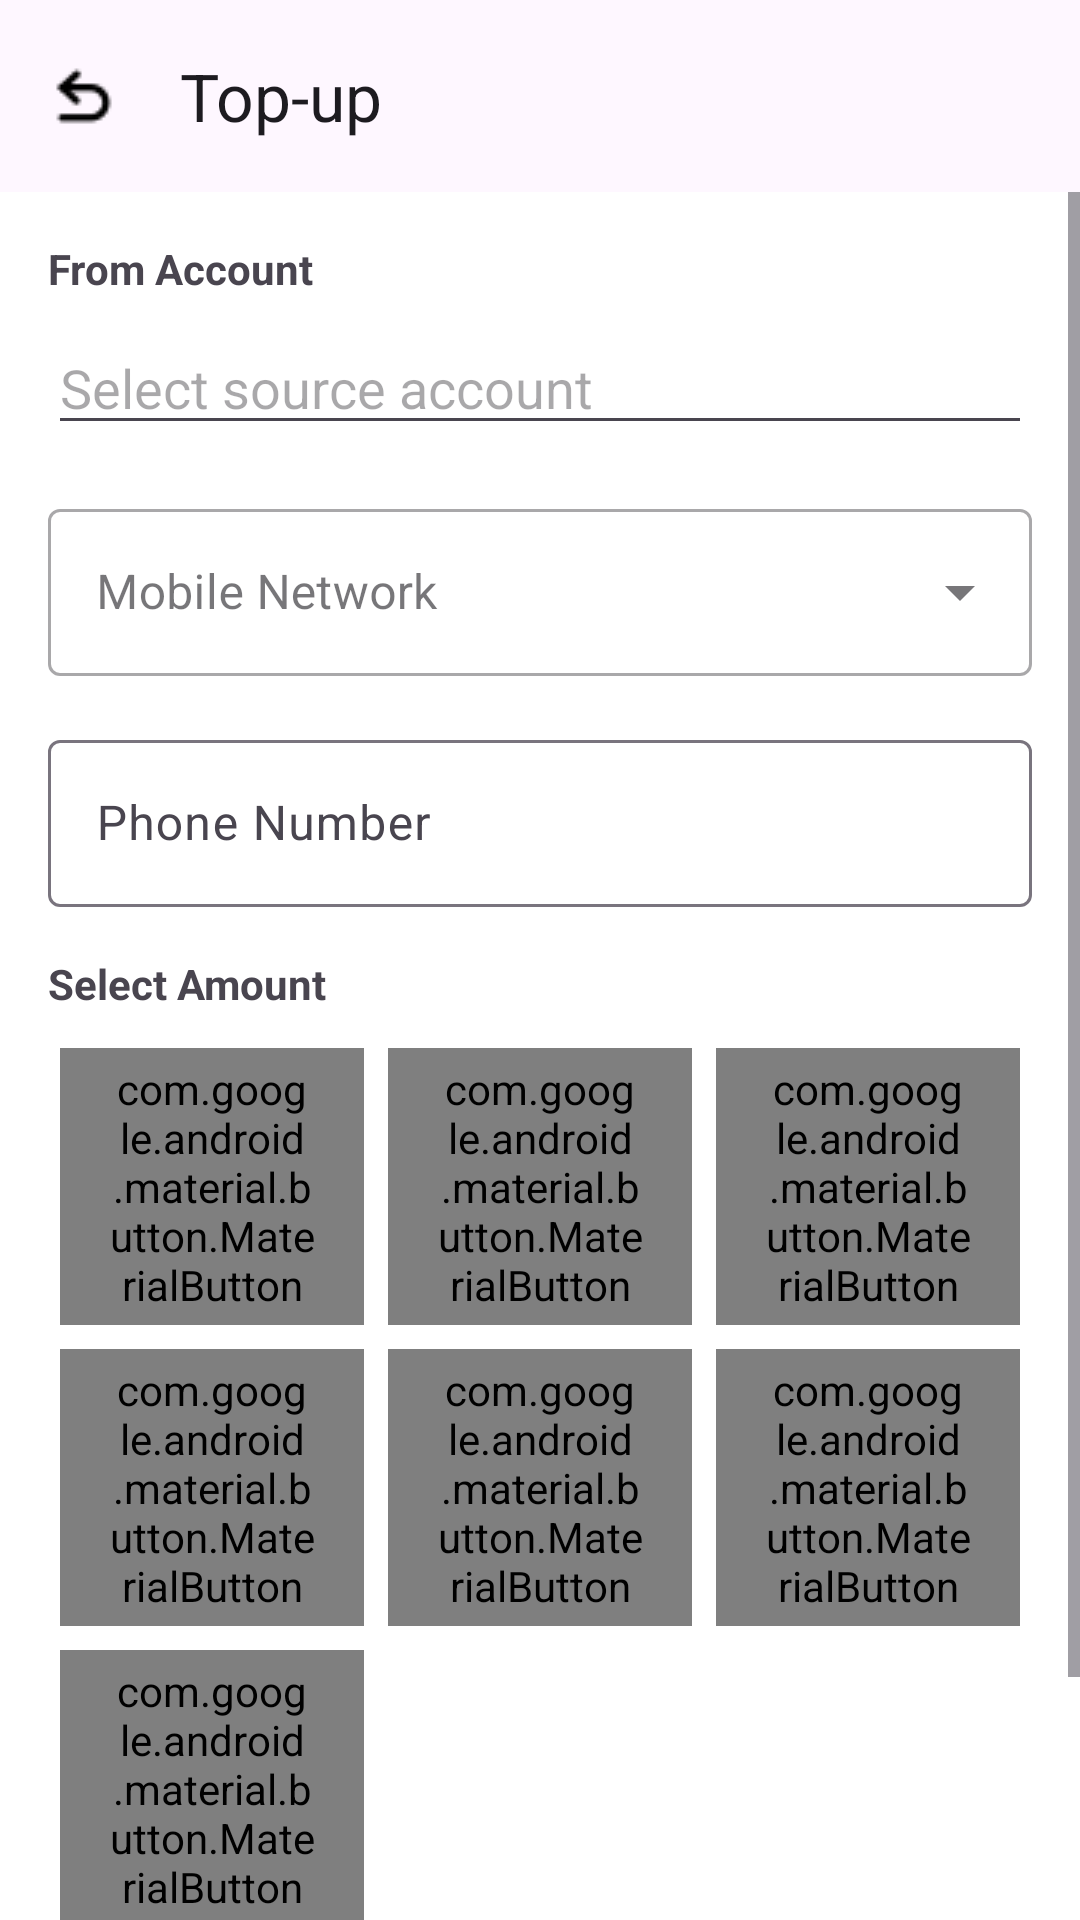

Layout XML and referenced resources for this Android screen:
<!-- AndroidManifest.xml: application theme Theme.IPCBanking -->
<!-- res/layout/activity_top_up.xml -->
<?xml version="1.0" encoding="utf-8"?>
<androidx.constraintlayout.widget.ConstraintLayout xmlns:android="http://schemas.android.com/apk/res/android"
    xmlns:app="http://schemas.android.com/apk/res-auto"
    xmlns:tools="http://schemas.android.com/tools"
    android:id="@+id/main"
    android:layout_width="match_parent"
    android:layout_height="match_parent"
    android:background="#FFFFFF"
    tools:context=".activities.TopUpActivity">

    <com.google.android.material.appbar.AppBarLayout
        android:id="@+id/app_bar_layout"
        android:layout_width="match_parent"
        android:layout_height="wrap_content"
        app:layout_constraintTop_toTopOf="parent">

        <com.google.android.material.appbar.MaterialToolbar
            android:id="@+id/toolbar"
            android:layout_width="match_parent"
            android:layout_height="?attr/actionBarSize"
            app:navigationIcon="@drawable/ic_back_arrow"
            app:title="Top-up" />

    </com.google.android.material.appbar.AppBarLayout>

    <ScrollView
        android:layout_width="match_parent"
        android:layout_height="0dp"
        app:layout_constraintTop_toBottomOf="@+id/app_bar_layout"
        app:layout_constraintBottom_toBottomOf="parent">

        <LinearLayout
            android:layout_width="match_parent"
            android:layout_height="wrap_content"
            android:orientation="vertical"
            android:padding="16dp">

            
            <TextView
                android:layout_width="wrap_content"
                android:layout_height="wrap_content"
                android:text="From Account"
                android:textStyle="bold" />

            <AutoCompleteTextView
                android:id="@+id/spinner_source_accounts"
                android:layout_width="match_parent"
                android:layout_height="wrap_content"
                android:layout_marginTop="8dp"
                android:hint="Select source account"
                android:inputType="none" />

            
            <com.google.android.material.textfield.TextInputLayout
                android:id="@+id/layout_provider"
                style="@style/Widget.MaterialComponents.TextInputLayout.OutlinedBox.ExposedDropdownMenu"
                android:layout_width="match_parent"
                android:layout_height="wrap_content"
                android:layout_marginTop="16dp"
                android:hint="Mobile Network">

                <AutoCompleteTextView
                    android:id="@+id/spinner_provider"
                    android:layout_width="match_parent"
                    android:layout_height="wrap_content"
                    android:inputType="none" />
            </com.google.android.material.textfield.TextInputLayout>

            
            <com.google.android.material.textfield.TextInputLayout
                android:id="@+id/layout_service_code"
                android:layout_width="match_parent"
                android:layout_height="wrap_content"
                android:layout_marginTop="16dp"
                android:hint="Phone Number">

                <com.google.android.material.textfield.TextInputEditText
                    android:id="@+id/et_service_code"
                    android:layout_width="match_parent"
                    android:layout_height="wrap_content"
                    android:inputType="phone" />

            </com.google.android.material.textfield.TextInputLayout>

            
            <LinearLayout
                android:id="@+id/layout_denominations"
                android:layout_width="match_parent"
                android:layout_height="wrap_content"
                android:orientation="vertical"
                android:layout_marginTop="16dp">

                <TextView
                    android:layout_width="wrap_content"
                    android:layout_height="wrap_content"
                    android:text="Select Amount"
                    android:textStyle="bold"
                    android:layout_marginBottom="8dp"/>

                <GridLayout
                    android:id="@+id/grid_denominations"
                    android:layout_width="match_parent"
                    android:layout_height="wrap_content"
                    android:columnCount="3"
                    android:orientation="horizontal">

                    <com.google.android.material.button.MaterialButton
                        style="@style/Widget.MaterialComponents.Button.UnelevatedButton"
                        android:layout_width="0dp"
                        android:layout_height="wrap_content"
                        android:layout_columnWeight="1"
                        android:layout_margin="4dp"
                        android:tag="10000"
                        android:text="10,000"
                        android:checkable="true"
                        app:backgroundTint="@color/selector_denomination_background"
                        android:textColor="@color/selector_denomination_text" />

                    <com.google.android.material.button.MaterialButton
                        style="@style/Widget.MaterialComponents.Button.UnelevatedButton"
                        android:layout_width="0dp"
                        android:layout_height="wrap_content"
                        android:layout_columnWeight="1"
                        android:layout_margin="4dp"
                        android:tag="20000"
                        android:text="20,000"
                        android:checkable="true"
                        app:backgroundTint="@color/selector_denomination_background"
                        android:textColor="@color/selector_denomination_text" />

                    <com.google.android.material.button.MaterialButton
                        style="@style/Widget.MaterialComponents.Button.UnelevatedButton"
                        android:layout_width="0dp"
                        android:layout_height="wrap_content"
                        android:layout_columnWeight="1"
                        android:layout_margin="4dp"
                        android:tag="50000"
                        android:text="50,000"
                        android:checkable="true"
                        app:backgroundTint="@color/selector_denomination_background"
                        android:textColor="@color/selector_denomination_text" />

                    <com.google.android.material.button.MaterialButton
                        style="@style/Widget.MaterialComponents.Button.UnelevatedButton"
                        android:layout_width="0dp"
                        android:layout_height="wrap_content"
                        android:layout_columnWeight="1"
                        android:layout_margin="4dp"
                        android:tag="100000"
                        android:text="100,000"
                        android:checkable="true"
                        app:backgroundTint="@color/selector_denomination_background"
                        android:textColor="@color/selector_denomination_text" />

                    <com.google.android.material.button.MaterialButton
                        style="@style/Widget.MaterialComponents.Button.UnelevatedButton"
                        android:layout_width="0dp"
                        android:layout_height="wrap_content"
                        android:layout_columnWeight="1"
                        android:layout_margin="4dp"
                        android:tag="200000"
                        android:text="200,000"
                        android:checkable="true"
                        app:backgroundTint="@color/selector_denomination_background"
                        android:textColor="@color/selector_denomination_text" />

                    <com.google.android.material.button.MaterialButton
                        style="@style/Widget.MaterialComponents.Button.UnelevatedButton"
                        android:layout_width="0dp"
                        android:layout_height="wrap_content"
                        android:layout_columnWeight="1"
                        android:layout_margin="4dp"
                        android:tag="300000"
                        android:text="300,000"
                        android:checkable="true"
                        app:backgroundTint="@color/selector_denomination_background"
                        android:textColor="@color/selector_denomination_text" />

                    <com.google.android.material.button.MaterialButton
                        style="@style/Widget.MaterialComponents.Button.UnelevatedButton"
                        android:layout_width="0dp"
                        android:layout_height="wrap_content"
                        android:layout_columnWeight="1"
                        android:layout_margin="4dp"
                        android:tag="500000"
                        android:text="500,000"
                        android:checkable="true"
                        app:backgroundTint="@color/selector_denomination_background"
                        android:textColor="@color/selector_denomination_text" />

                </GridLayout>
            </LinearLayout>

            <Button
                android:id="@+id/btn_confirm_payment"
                android:layout_width="match_parent"
                android:layout_height="wrap_content"
                android:layout_marginTop="24dp"
                android:text="Confirm Payment" />

        </LinearLayout>

    </ScrollView>

    <FrameLayout
        android:id="@+id/loading_overlay"
        android:layout_width="match_parent"
        android:layout_height="match_parent"
        android:background="#80000000"
        android:visibility="gone">

        <ProgressBar
            android:layout_width="wrap_content"
            android:layout_height="wrap_content"
            android:layout_gravity="center" />

    </FrameLayout>

</androidx.constraintlayout.widget.ConstraintLayout>
<!-- resources referenced by this layout -->
<resources>
  <!-- drawable ic_back_arrow: png bitmap (drawable, 415 bytes) -->
  <style name="Theme.IPCBanking" parent="Base.Theme.IPCBanking" />
  <style name="Base.Theme.IPCBanking" parent="Theme.Material3.DayNight.NoActionBar">
          
          
      </style>
</resources>
